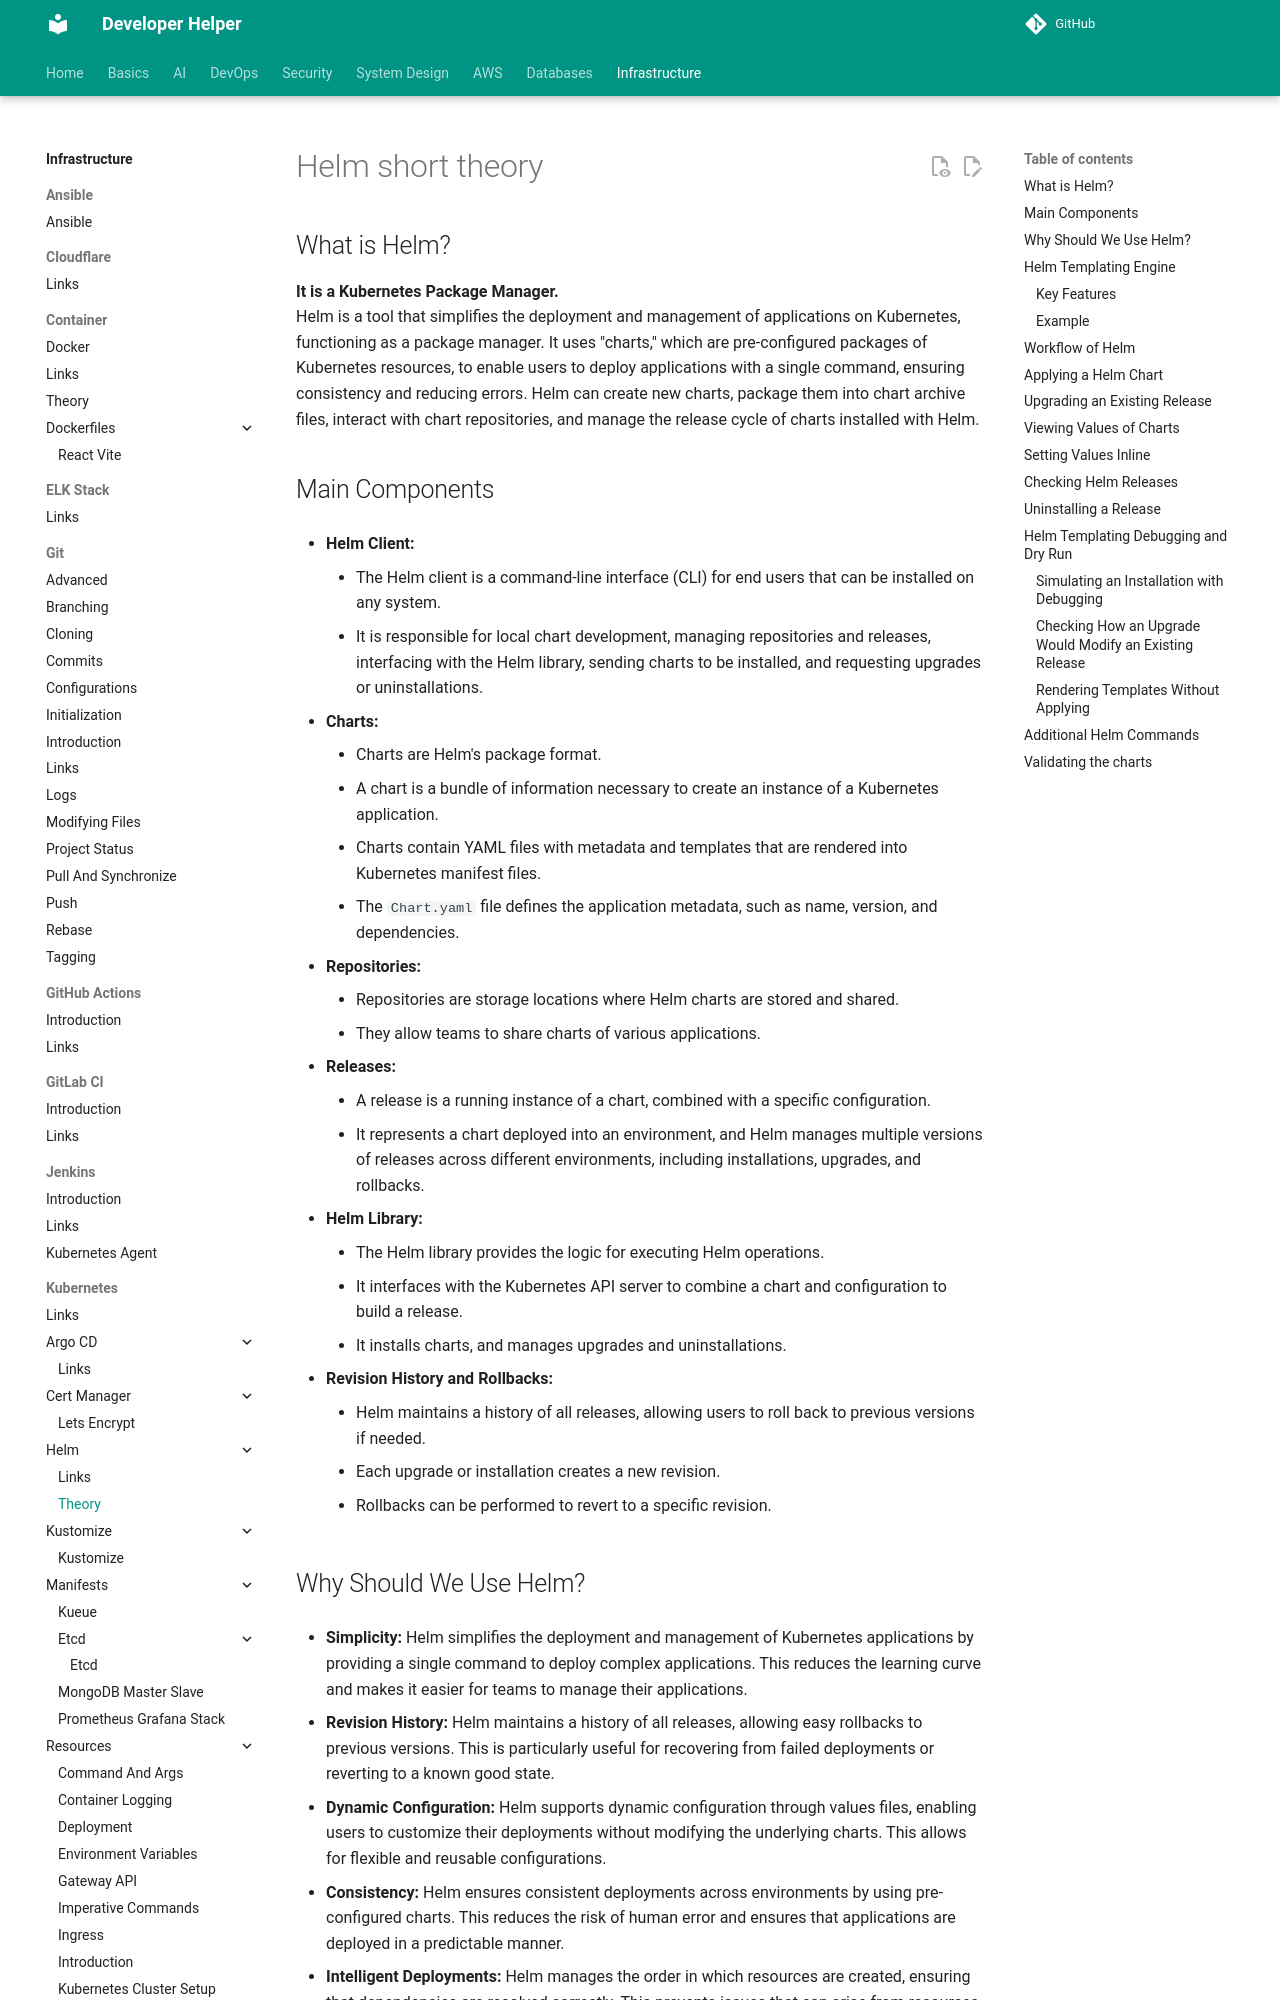

repository: abhishekghoshh/developer-helper · page: infrastructure/kubernetes/helm/theory/index.html · generator: mkdocs

# Helm short theory

## What is Helm?

**It is a Kubernetes Package Manager.** <br>
Helm is a tool that simplifies the deployment and management of applications on Kubernetes, functioning as a package manager. It uses "charts," which are pre-configured packages of Kubernetes resources, to enable users to deploy applications with a single command, ensuring consistency and reducing errors. Helm can create new charts, package them into chart archive files, interact with chart repositories, and manage the release cycle of charts installed with Helm.
